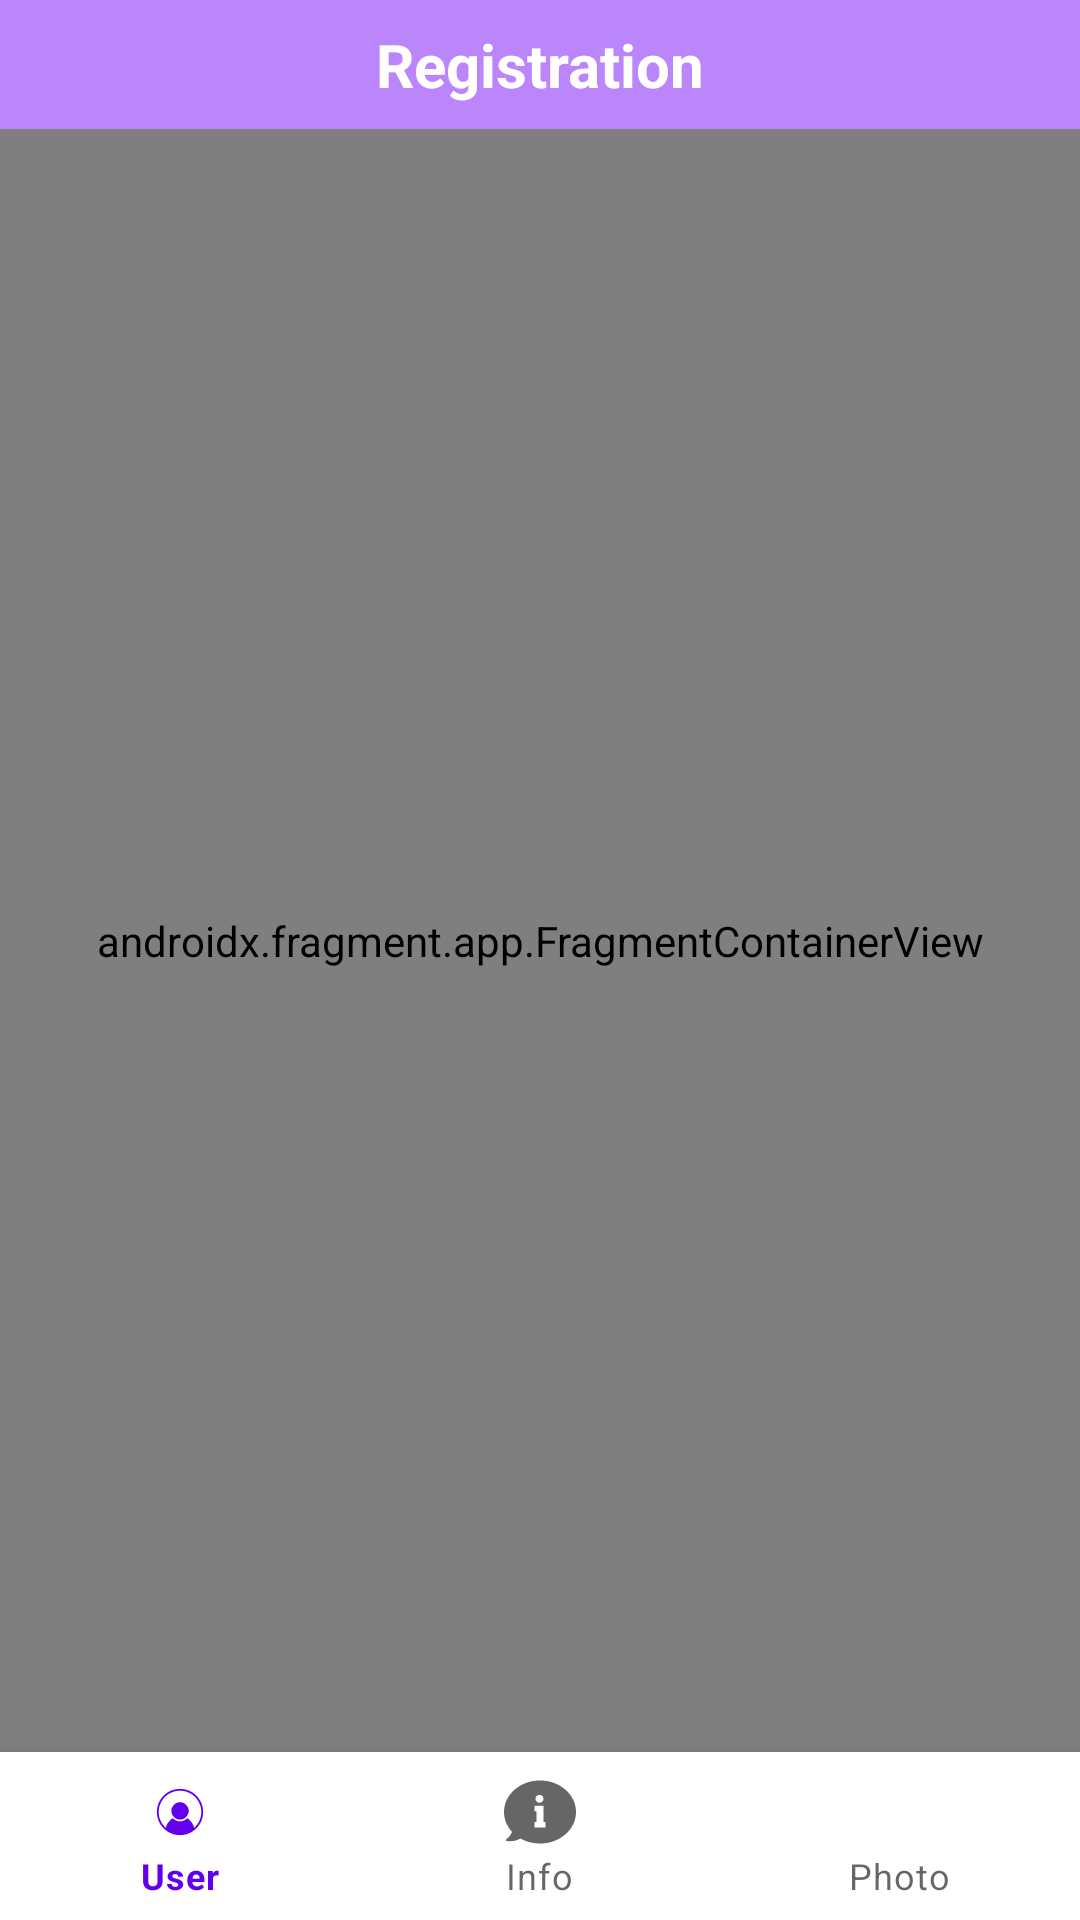

Write the Android layout XML for this screen, with the resource values it uses.
<!-- AndroidManifest.xml: application theme Theme.Nurkyz_chomoeva_hw4_1 -->
<!-- res/layout/activity_main.xml -->
<?xml version="1.0" encoding="utf-8"?>
<androidx.constraintlayout.widget.ConstraintLayout
    xmlns:android="http://schemas.android.com/apk/res/android"
    xmlns:app="http://schemas.android.com/apk/res-auto"
    xmlns:tools="http://schemas.android.com/tools"
    android:layout_width="match_parent"
    android:layout_height="match_parent"
    tools:context=".activity.MainActivity">
    <TextView
        android:id="@+id/top_bar"
        android:layout_width="match_parent"
        android:layout_height="wrap_content"
        android:padding="8dp"
        android:gravity="center"
        android:text="Registration"
        android:textColor="@color/white"
        android:textSize="20sp"
        android:textStyle="bold"
        android:background="@color/purple_200"
        app:layout_constraintStart_toStartOf="parent"
        app:layout_constraintTop_toTopOf="parent" />

    <androidx.fragment.app.FragmentContainerView
        android:id="@+id/nav_Host_Fragment"
        android:name="androidx.navigation.fragment.NavHostFragment"
        android:layout_width="0dp"
        android:layout_height="0dp"
        app:defaultNavHost="true"
        app:layout_constraintBottom_toTopOf="@id/bottom_nav"
        app:layout_constraintEnd_toEndOf="parent"
        app:layout_constraintStart_toStartOf="parent"
        app:layout_constraintTop_toBottomOf="@id/top_bar"
        app:navGraph="@navigation/nav_graph" />

    <com.google.android.material.bottomnavigation.BottomNavigationView
        android:id="@+id/bottom_nav"
        android:layout_width="match_parent"
        android:layout_height="wrap_content"
        app:layout_constraintBottom_toBottomOf="parent"
        app:menu="@menu/menu" />



</androidx.constraintlayout.widget.ConstraintLayout>
<!-- resources referenced by this layout -->
<resources>
  <style name="Theme.Nurkyz_chomoeva_hw4_1" parent="Theme.MaterialComponents.DayNight.DarkActionBar">
          
          <item name="colorPrimary">@color/purple_500</item>
          <item name="colorPrimaryVariant">@color/purple_700</item>
          <item name="colorOnPrimary">@color/white</item>
          
          <item name="colorSecondary">@color/teal_200</item>
          <item name="colorSecondaryVariant">@color/teal_700</item>
          <item name="colorOnSecondary">@color/black</item>
          
          <item name="android:statusBarColor">?attr/colorPrimaryVariant</item>
          
      </style>
  <!-- not gathered from this repository: default colours our renderer supplied (Android Studio template values) -->
  <color name="purple_200">#FFBB86FC</color>
  <color name="purple_500">#FF6200EE</color>
  <color name="purple_700">#FF3700B3</color>
  <color name="teal_200">#FF03DAC5</color>
  <color name="teal_700">#FF018786</color>
  <color name="black">#FF000000</color>
  <color name="white">#FFFFFFFF</color>
</resources>
